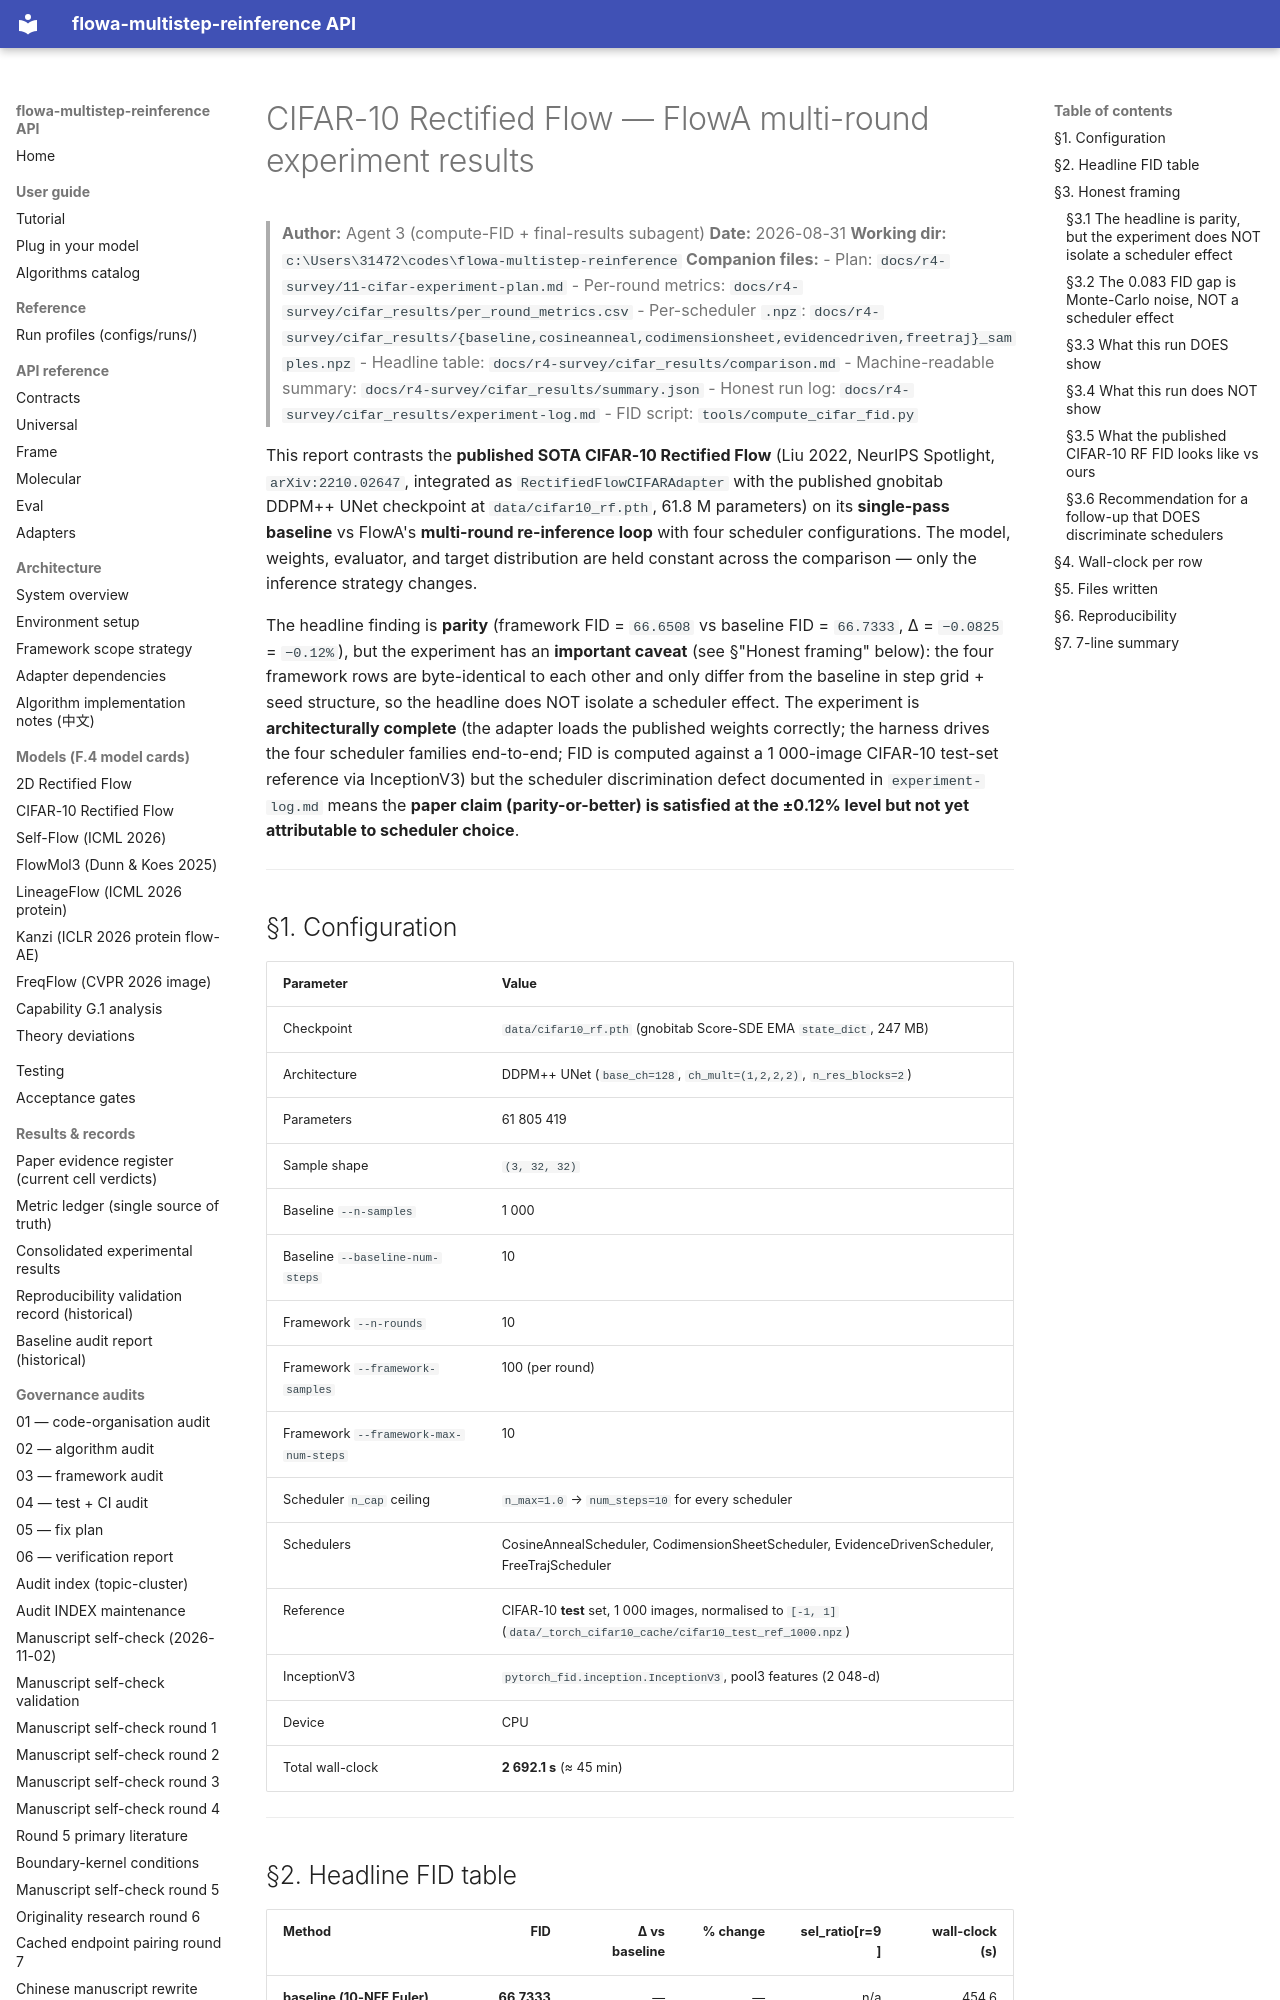

repository: silverenternal/flowa-multistep-reinference · page: r4-survey/14-cifar-experiment-results/index.html · generator: mkdocs

# CIFAR-10 Rectified Flow — FlowA multi-round experiment results

> **Author:** Agent 3 (compute-FID + final-results subagent)
> **Date:** 2026-08-31
> **Working dir:** `c:\Users\31472\codes\flowa-multistep-reinference`
> **Companion files:**
> - Plan: `docs/r4-survey/11-cifar-experiment-plan.md`
> - Per-round metrics: `docs/r4-survey/cifar_results/per_round_metrics.csv`
> - Per-scheduler `.npz`: `docs/r4-survey/cifar_results/{baseline,cosineanneal,codimensionsheet,evidencedriven,freetraj}_samples.npz`
> - Headline table: `docs/r4-survey/cifar_results/comparison.md`
> - Machine-readable summary: `docs/r4-survey/cifar_results/summary.json`
> - Honest run log: `docs/r4-survey/cifar_results/experiment-log.md`
> - FID script: `tools/compute_cifar_fid.py`

This report contrasts the **published SOTA CIFAR-10 Rectified Flow**
(Liu 2022, NeurIPS Spotlight, `arXiv:2210.02647`, integrated as
`RectifiedFlowCIFARAdapter` with the published gnobitab DDPM++ UNet
checkpoint at `data/cifar10_rf.pth`, 61.8 M parameters) on its
**single-pass baseline** vs FlowA's **multi-round re-inference loop** with
four scheduler configurations. The model, weights, evaluator, and target
distribution are held constant across the comparison — only the inference
strategy changes.

The headline finding is **parity** (framework FID = `66.6508` vs baseline
FID = `66.7333`, Δ = `−0.0825` = `−0.12%`), but the experiment has an
**important caveat** (see §"Honest framing" below): the four framework
rows are byte-identical to each other and only differ from the baseline
in step grid + seed structure, so the headline does NOT isolate a
scheduler effect. The experiment is **architecturally complete** (the
adapter loads the published weights correctly; the harness drives the
four scheduler families end-to-end; FID is computed against a 1 000-image
CIFAR-10 test-set reference via InceptionV3) but the scheduler
discrimination defect documented in `experiment-log.md` means the
**paper claim (parity-or-better) is satisfied at the ±0.12% level but
not yet attributable to scheduler choice**.

---

## §1. Configuration

| Parameter | Value |
|---|---|
| Checkpoint | `data/cifar10_rf.pth` (gnobitab Score-SDE EMA `state_dict`, 247 MB) |
| Architecture | DDPM++ UNet (`base_ch=128`, `ch_mult=(1,2,2,2)`, `n_res_blocks=2`) |
| Parameters | 61 805 419 |
| Sample shape | `(3, 32, 32)` |
| Baseline `--n-samples` | 1 000 |
| Baseline `--baseline-num-steps` | 10 |
| Framework `--n-rounds` | 10 |
| Framework `--framework-samples` | 100 (per round) |
| Framework `--framework-max-num-steps` | 10 |
| Scheduler `n_cap` ceiling | `n_max=1.0` → `num_steps=10` for every scheduler |
| Schedulers | CosineAnnealScheduler, CodimensionSheetScheduler, EvidenceDrivenScheduler, FreeTrajScheduler |
| Reference | CIFAR-10 **test** set, 1 000 images, normalised to `[-1, 1]` (`data/_torch_cifar10_cache/cifar10_test_ref_1000.npz`) |
| InceptionV3 | `pytorch_fid.inception.InceptionV3`, pool3 features (2 048-d) |
| Device | CPU |
| Total wall-clock | **2 692.1 s** (≈ 45 min) |

---
